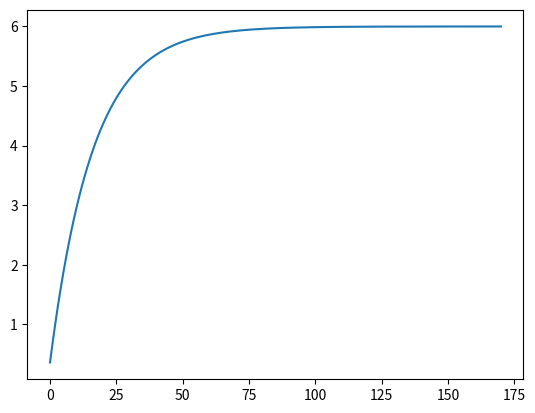

Recreate this plot in Python.
import matplotlib.pyplot as plt

next_x = 0  
gamma = 0.01  
precision = 0.00001  
max_iters = 1000  

# the derivative of function given is -6*(x-6)
def df(x):
    return -6*(x-6)

l =[]
for _i in range(max_iters):
    current_x = next_x
    next_x = current_x + gamma * df(current_x)
    
    print( next_x)
    l.append(next_x)
    step = next_x - current_x
    
    if abs(step) <= precision:
        break

print('(a) : The derivative is -6(x-6)')
print("(a) : Maximum at ", round(next_x))
print('(b) : value of eta smaller then 25 the algorithm proceeds directly to the maximum without oscillation.')
print('(c) : For values of eta greater than the value in (b), but smaller than 75 the algorithm oscillates around the maximum, but still converges to it. ')

plt.plot(l)
plt.show()
